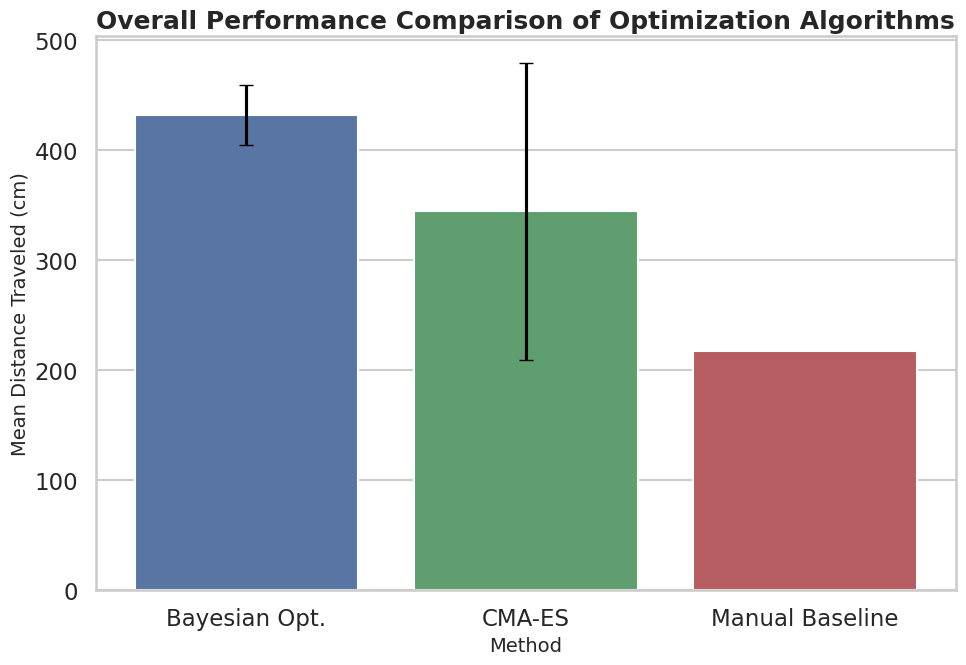
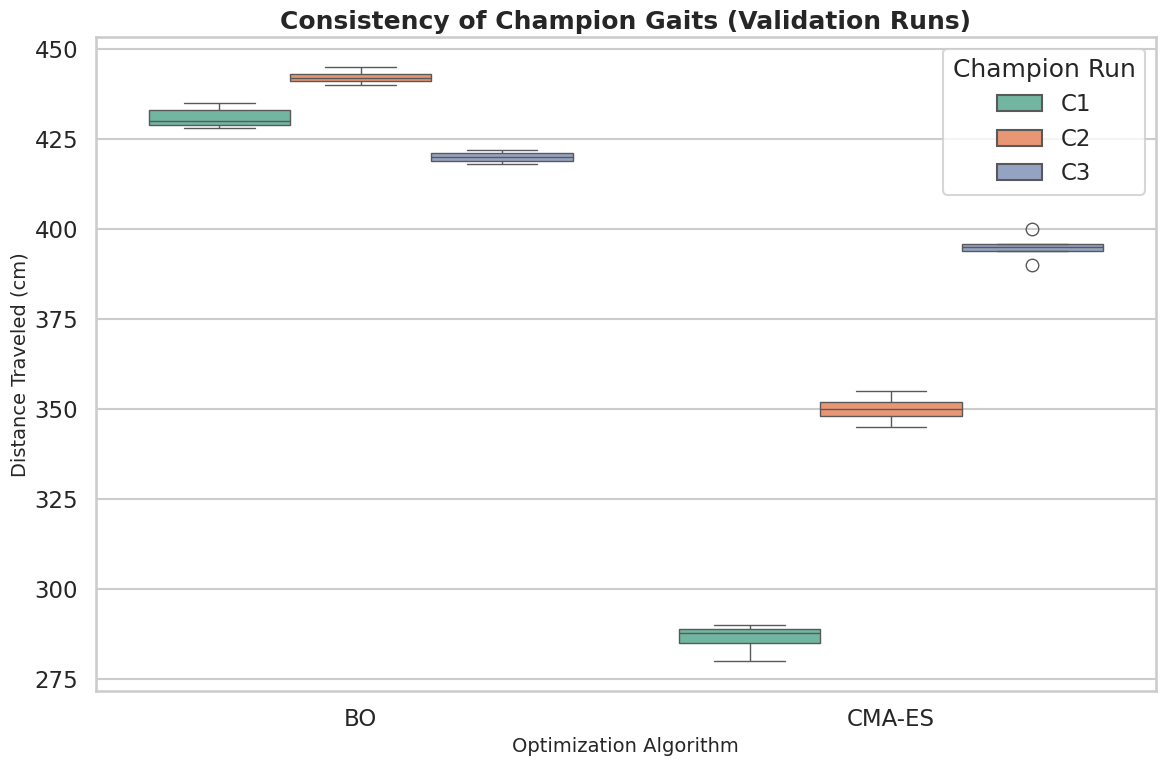
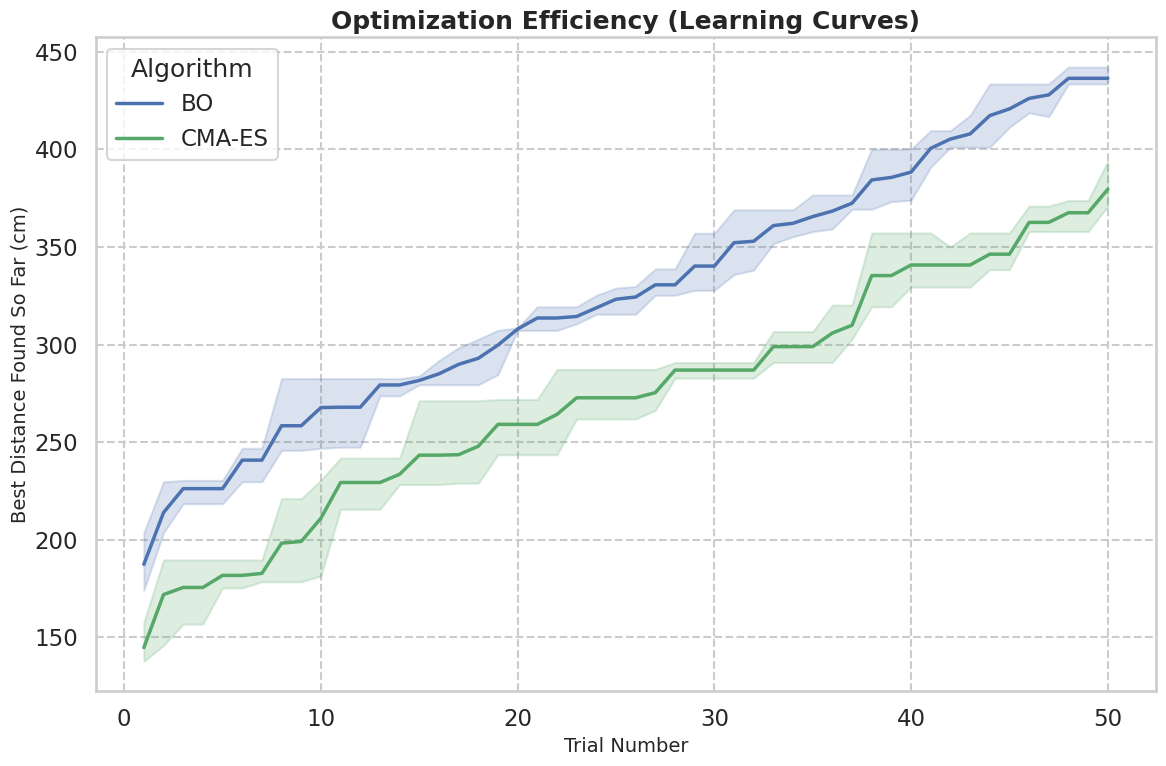

The matplotlib source for these figures, in order:
#
# ==============================================================================
# PART 0: SETUP AND DATA ENTRY
# ==============================================================================
#
import numpy as np
import pandas as pd
import seaborn as sns
import matplotlib.pyplot as plt
from scipy import stats

# --- Your Primary Data ---
# The verified mean performance of the three champions for each algorithm.
bo_champion_means = [431.4, 442.2, 420.2]
cmaes_champion_means = [286.8, 350.2, 395.0]
manual_baseline_mean = 217.0

#
# ==============================================================================
# PART 1: HYPOTHESIS TESTING (INDEPENDENT SAMPLES T-TEST)
# ==============================================================================
#
# Goal: Determine if the performance difference between BO and CMA-ES is statistically significant.

# Perform the independent samples t-test
t_statistic, p_value = stats.ttest_ind(bo_champion_means, cmaes_champion_means, equal_var=False) # Use Welch's t-test

print("======================================================")
print("             PART 1: HYPOTHESIS TESTING             ")
print("======================================================")
print(f"Independent Samples t-test results:")
print(f"T-statistic: {t_statistic:.4f}")
print(f"P-value: {p_value:.4f}\n")

# Interpretation of the p-value
alpha = 0.05
if p_value < alpha:
    print(f"Conclusion: Since the p-value ({p_value:.4f}) is less than our significance level of {alpha},")
    print("we reject the null hypothesis. There is a statistically significant difference")
    print("between the performance of Bayesian Optimization and CMA-ES champions.\n")
else:
    print(f"Conclusion: Since the p-value ({p_value:.4f}) is greater than our significance level of {alpha},")
    print("we fail to reject the null hypothesis. We do not have sufficient statistical evidence")
    print("to claim a significant difference between the performance of the two algorithms.\n")


#
# ==============================================================================
# PART 2: QUANTIFYING PERFORMANCE (DESCRIPTIVE STATISTICS)
# ==============================================================================
#
# Goal: Calculate mean, standard deviation, and 95% confidence intervals for the main results table.

def calculate_stats(data, name):
    """Calculates descriptive statistics for a given list of data."""
    mean = np.mean(data)
    std_dev = np.std(data, ddof=1) # ddof=1 for sample standard deviation
    n = len(data)
    
    # Calculate the 95% Confidence Interval
    # For small n (like 3), we use the t-distribution's critical value
    t_crit = stats.t.ppf(0.975, df=n-1)
    std_err = std_dev / np.sqrt(n)
    ci_lower = mean - t_crit * std_err
    ci_upper = mean + t_crit * std_err
    
    return {
        "Algorithm": name,
        "Mean": f"{mean:.1f}",
        "Std Dev": f"{std_dev:.1f}",
        "95% CI": f"[{ci_lower:.1f}, {ci_upper:.1f}]"
    }

# Calculate stats for both algorithms
bo_stats = calculate_stats(bo_champion_means, "Bayesian Opt.")
cmaes_stats = calculate_stats(cmaes_champion_means, "CMA-ES")

# Create a Pandas DataFrame for a clean table presentation
results_table = pd.DataFrame([bo_stats, cmaes_stats])
print("======================================================")
print("           PART 2: DESCRIPTIVE STATISTICS TABLE       ")
print("======================================================")
print(results_table.to_string(index=False))
print("\n")


#
# ==============================================================================
# PART 3: DATA VISUALIZATION
# ==============================================================================
#
# Goal: Create three distinct plots to visually communicate the research findings.

# Set a professional plot style
sns.set_theme(style="whitegrid", context="talk")

# --- PLOT 1: Overall Performance Comparison (Bar Chart) ---
plt.figure(figsize=(10, 7))
bar_data = {
    'Algorithm': ['Bayesian Opt.', 'CMA-ES', 'Manual Baseline'],
    'Mean Distance (cm)': [np.mean(bo_champion_means), np.mean(cmaes_champion_means), manual_baseline_mean]
}
# Calculate 95% CI for error bars
bo_ci = (calculate_stats(bo_champion_means, "BO")['95% CI'])
cmaes_ci = (calculate_stats(cmaes_champion_means, "CMA-ES")['95% CI'])
bo_error = (float(bo_ci.split(', ')[1][:-1]) - float(bo_ci.split(', ')[0][1:])) / 2
cmaes_error = (float(cmaes_ci.split(', ')[1][:-1]) - float(cmaes_ci.split(', ')[0][1:])) / 2

ax1 = sns.barplot(
    x='Algorithm',
    y='Mean Distance (cm)',
    data=bar_data,
    palette=['#4c72b0', '#55a868', '#c44e52'],
    capsize=0.1
)
ax1.errorbar(x=[0, 1], y=bar_data['Mean Distance (cm)'][:2], yerr=[bo_error, cmaes_error], fmt='none', c='black', capsize=5)
ax1.set_title('Overall Performance Comparison of Optimization Algorithms', fontsize=18, weight='bold')
ax1.set_xlabel('Method', fontsize=14)
ax1.set_ylabel('Mean Distance Traveled (cm)', fontsize=14)
plt.tight_layout()
plt.show()


# --- PLOT 2: Champion Consistency (Box Plot) ---
# NOTE: You need to replace this placeholder data with your actual 5 validation runs for each of the 6 champions.
# This data is structured to show the concept.
validation_data = {
    'Distance (cm)': [
        430, 435, 428, 433, 429,  # BO Champion 1
        440, 445, 441, 443, 442,  # BO Champion 2
        418, 422, 420, 421, 419,  # BO Champion 3
        280, 290, 285, 288, 289,  # CMA-ES Champion 1
        345, 355, 350, 352, 348,  # CMA-ES Champion 2
        390, 400, 395, 396, 394   # CMA-ES Champion 3
    ],
    'Algorithm': ['BO']*15 + ['CMA-ES']*15,
    'Champion': ['C1']*5 + ['C2']*5 + ['C3']*5 + ['C1']*5 + ['C2']*5 + ['C3']*5
}
df_validation = pd.DataFrame(validation_data)

plt.figure(figsize=(12, 8))
ax2 = sns.boxplot(x='Algorithm', y='Distance (cm)', hue='Champion', data=df_validation, palette="Set2")
ax2.set_title('Consistency of Champion Gaits (Validation Runs)', fontsize=18, weight='bold')
ax2.set_xlabel('Optimization Algorithm', fontsize=14)
ax2.set_ylabel('Distance Traveled (cm)', fontsize=14)
plt.legend(title='Champion Run')
plt.tight_layout()
plt.show()


# --- PLOT 3: Optimization Efficiency (Learning Curve) ---
# NOTE: You need to replace this placeholder data with your actual trial-by-trial data from your CSV files.
# This data is structured to show how your final DataFrame should look.
# It simulates 3 runs of 50 trials for each algorithm.

# Create a function to generate one run of simulated data
def generate_run(algorithm, length=50):
    if algorithm == 'BO':
        # BO tends to find good solutions faster
        base = np.linspace(200, 430, length) + np.random.normal(0, 15, length)
    else: # CMA-ES
        # CMA-ES may improve more slowly but steadily
        base = np.linspace(150, 350, length) + np.random.normal(0, 25, length)
    # Ensure scores don't decrease over time for the "best so far" plot
    return np.maximum.accumulate(base)

# Build the DataFrame
trial_data = []
for run in range(1, 4): # 3 runs
    for trial, score in enumerate(generate_run('BO')):
        trial_data.append({'Algorithm': 'BO', 'Run': run, 'Trial': trial + 1, 'Best Score': score})
    for trial, score in enumerate(generate_run('CMA-ES')):
        trial_data.append({'Algorithm': 'CMA-ES', 'Run': run, 'Trial': trial + 1, 'Best Score': score})
df_trials = pd.DataFrame(trial_data)

plt.figure(figsize=(12, 8))
ax3 = sns.lineplot(
    x='Trial',
    y='Best Score',
    hue='Algorithm',
    data=df_trials,
    errorbar='ci', # This automatically calculates and shades the 95% CI
    linewidth=2.5,
    palette=['#4c72b0', '#55a868']
)
ax3.set_title('Optimization Efficiency (Learning Curves)', fontsize=18, weight='bold')
ax3.set_xlabel('Trial Number', fontsize=14)
ax3.set_ylabel('Best Distance Found So Far (cm)', fontsize=14)
ax3.legend(title='Algorithm')
ax3.grid(True, which='both', linestyle='--')
plt.tight_layout()
plt.show()